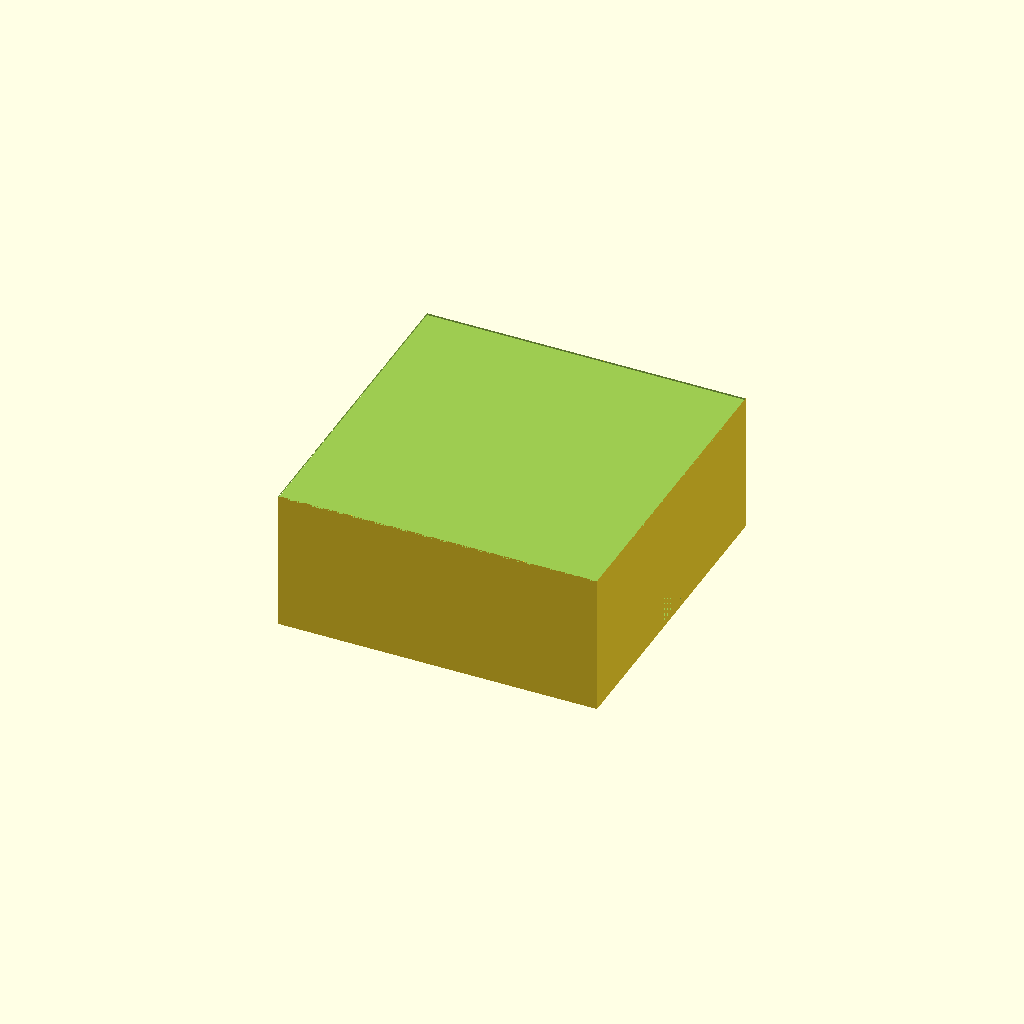
Cell 1 — every parameter at its default value.
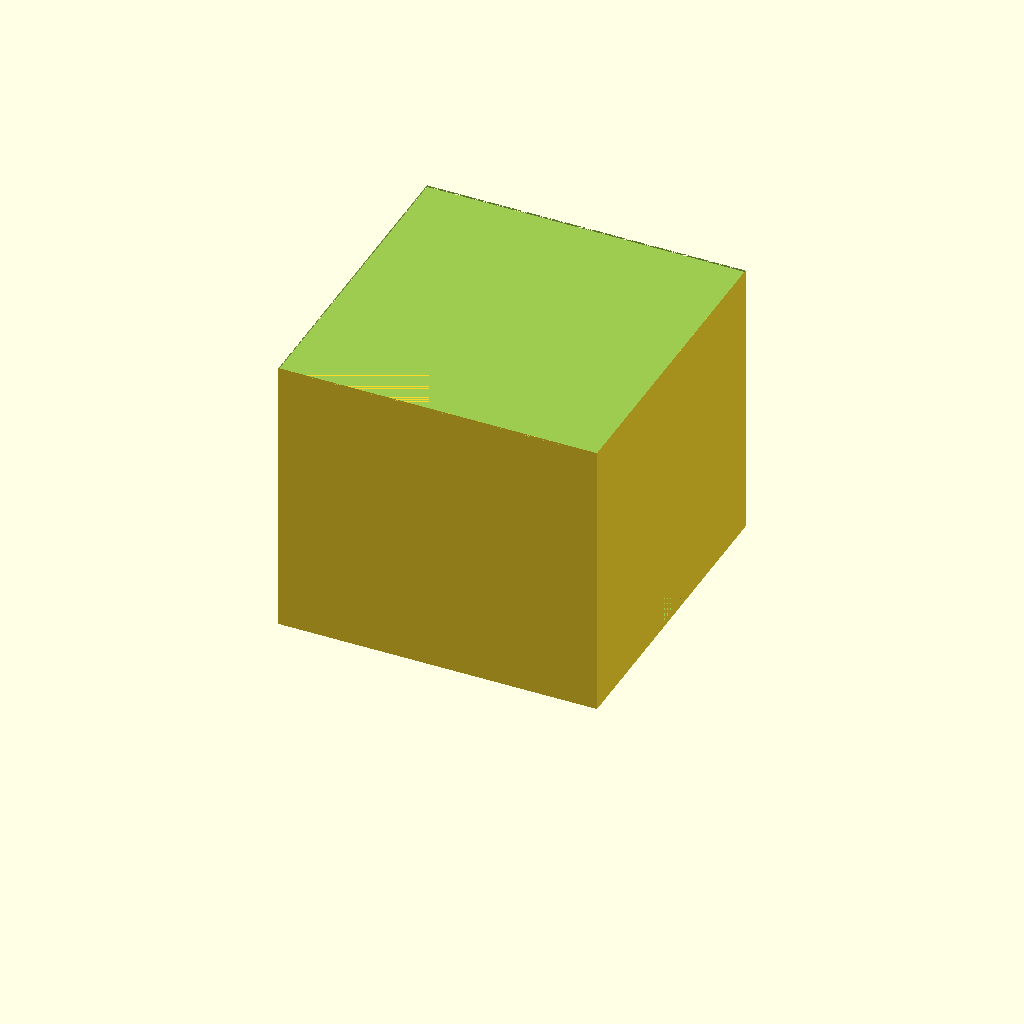
Cell 2: the same model with box_height = 80.
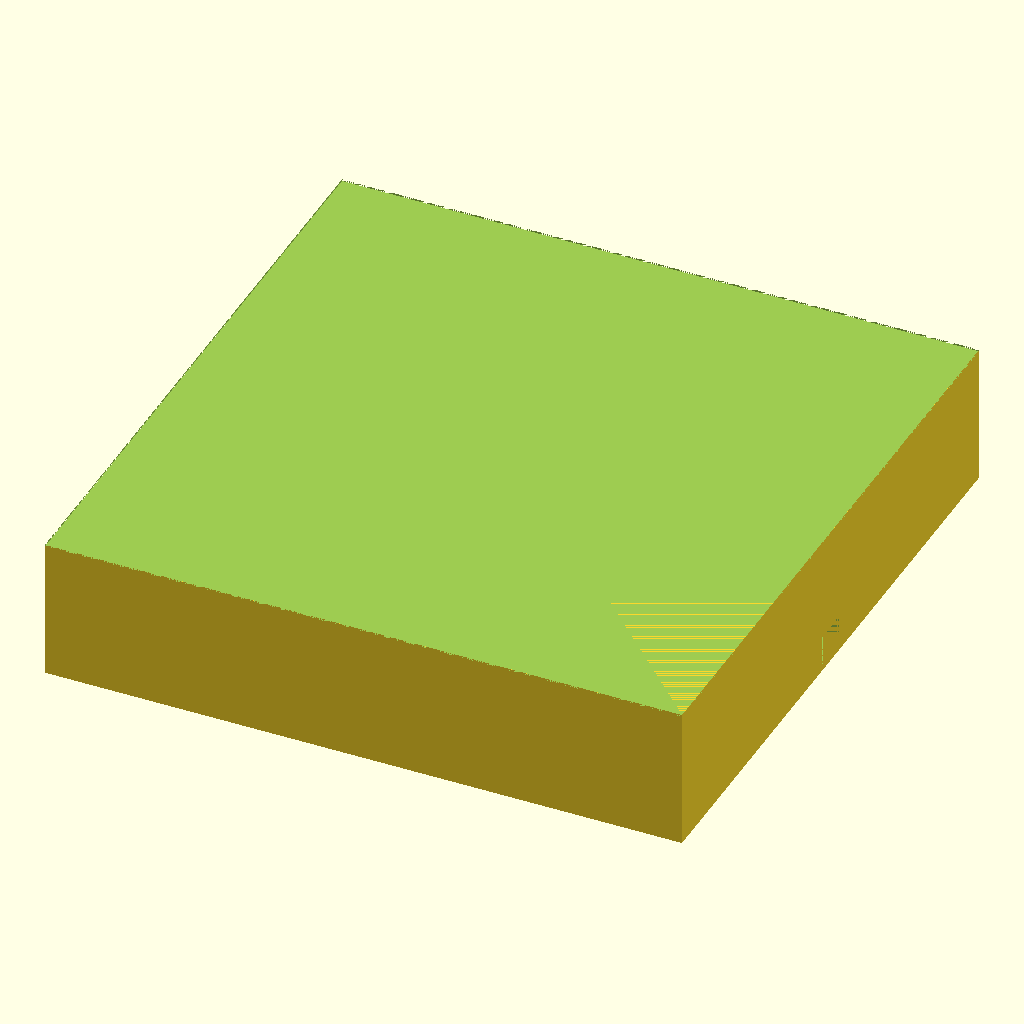
Cell 3: outer_size = 180 (everything else at default).
All cells are drawn from one camera (rotation 55°, 0°, 25°, orthographic, colour scheme Cornfield), so only the parameter changes between them.
OpenSCAD source file bench/results/gpu-v7-g6/code/scadcoder-v7/stirrer_fan_housing_s3_a1.scad:
// Magnetic stirrer housing for an 80 mm PC case fan
// Print orientation: top plate on bed (z = 0), walls rise to z = 40, open top.

// ---------- Parameters ----------
top_thickness      = 2;     // top plate thickness
wall_thickness     = 2.5;   // wall thickness
box_height         = 40;    // total height (top plate + walls)
outer_size         = 90;    // outer X and Y size of box
hole_count         = 4;     // number of screw holes in top plate
hole_size          = 4.5;   // screw hole diameter (M4)
hole_pitch         = 71.5;  // square pattern pitch between hole centres
notch_width        = 12;    // cable notch width
notch_depth        = 8;     // notch depth from open edge (z = 32 to z = 40)
eps                = 0.5;   // cutter overshoot past faces
$fn                = 96;    // curve resolution

// ---------- Derived ----------
inner_size = outer_size - 2 * wall_thickness;   // 85 x 85
floor_z    = top_thickness;                     // z = 2 (floor of walls)
ceiling_z  = box_height;                        // z = 40 (open top)

// ---------- Model ----------
difference() {
    // Solid box: top plate + walls, open at top
    translate([-outer_size/2, -outer_size/2, 0])
        cube([outer_size, outer_size, box_height]);

    // Open top: remove everything above ceiling_z - eps
    translate([-outer_size/2, -outer_size/2, ceiling_z - eps])
        cube([outer_size, outer_size, eps + 0.01]);

    // Screw holes in top plate, centred square pattern
    for (i = [0 : hole_count - 1]) {
        a = i < hole_count / 2 ? hole_pitch : -hole_pitch;
        b = i % 2 == 0 ? hole_pitch : -hole_pitch;
        translate([a - hole_size/2, b - hole_size/2, -eps])
            cylinder(d = hole_size, h = top_thickness + 2*eps);
    }

    // Cable notch in one wall, centred along the wall
    translate([-outer_size/2, -notch_width/2, floor_z])
        cube([outer_size, notch_width, notch_depth + eps]);
}
Customizer parameters (derived from the source; name, type, default, range or options):
top_thickness: number, default 2
wall_thickness: number, default 2.5
box_height: number, default 40
outer_size: number, default 90
hole_count: number, default 4
hole_size: number, default 4.5
hole_pitch: number, default 71.5
notch_width: number, default 12
notch_depth: number, default 8
eps: number, default 0.5
